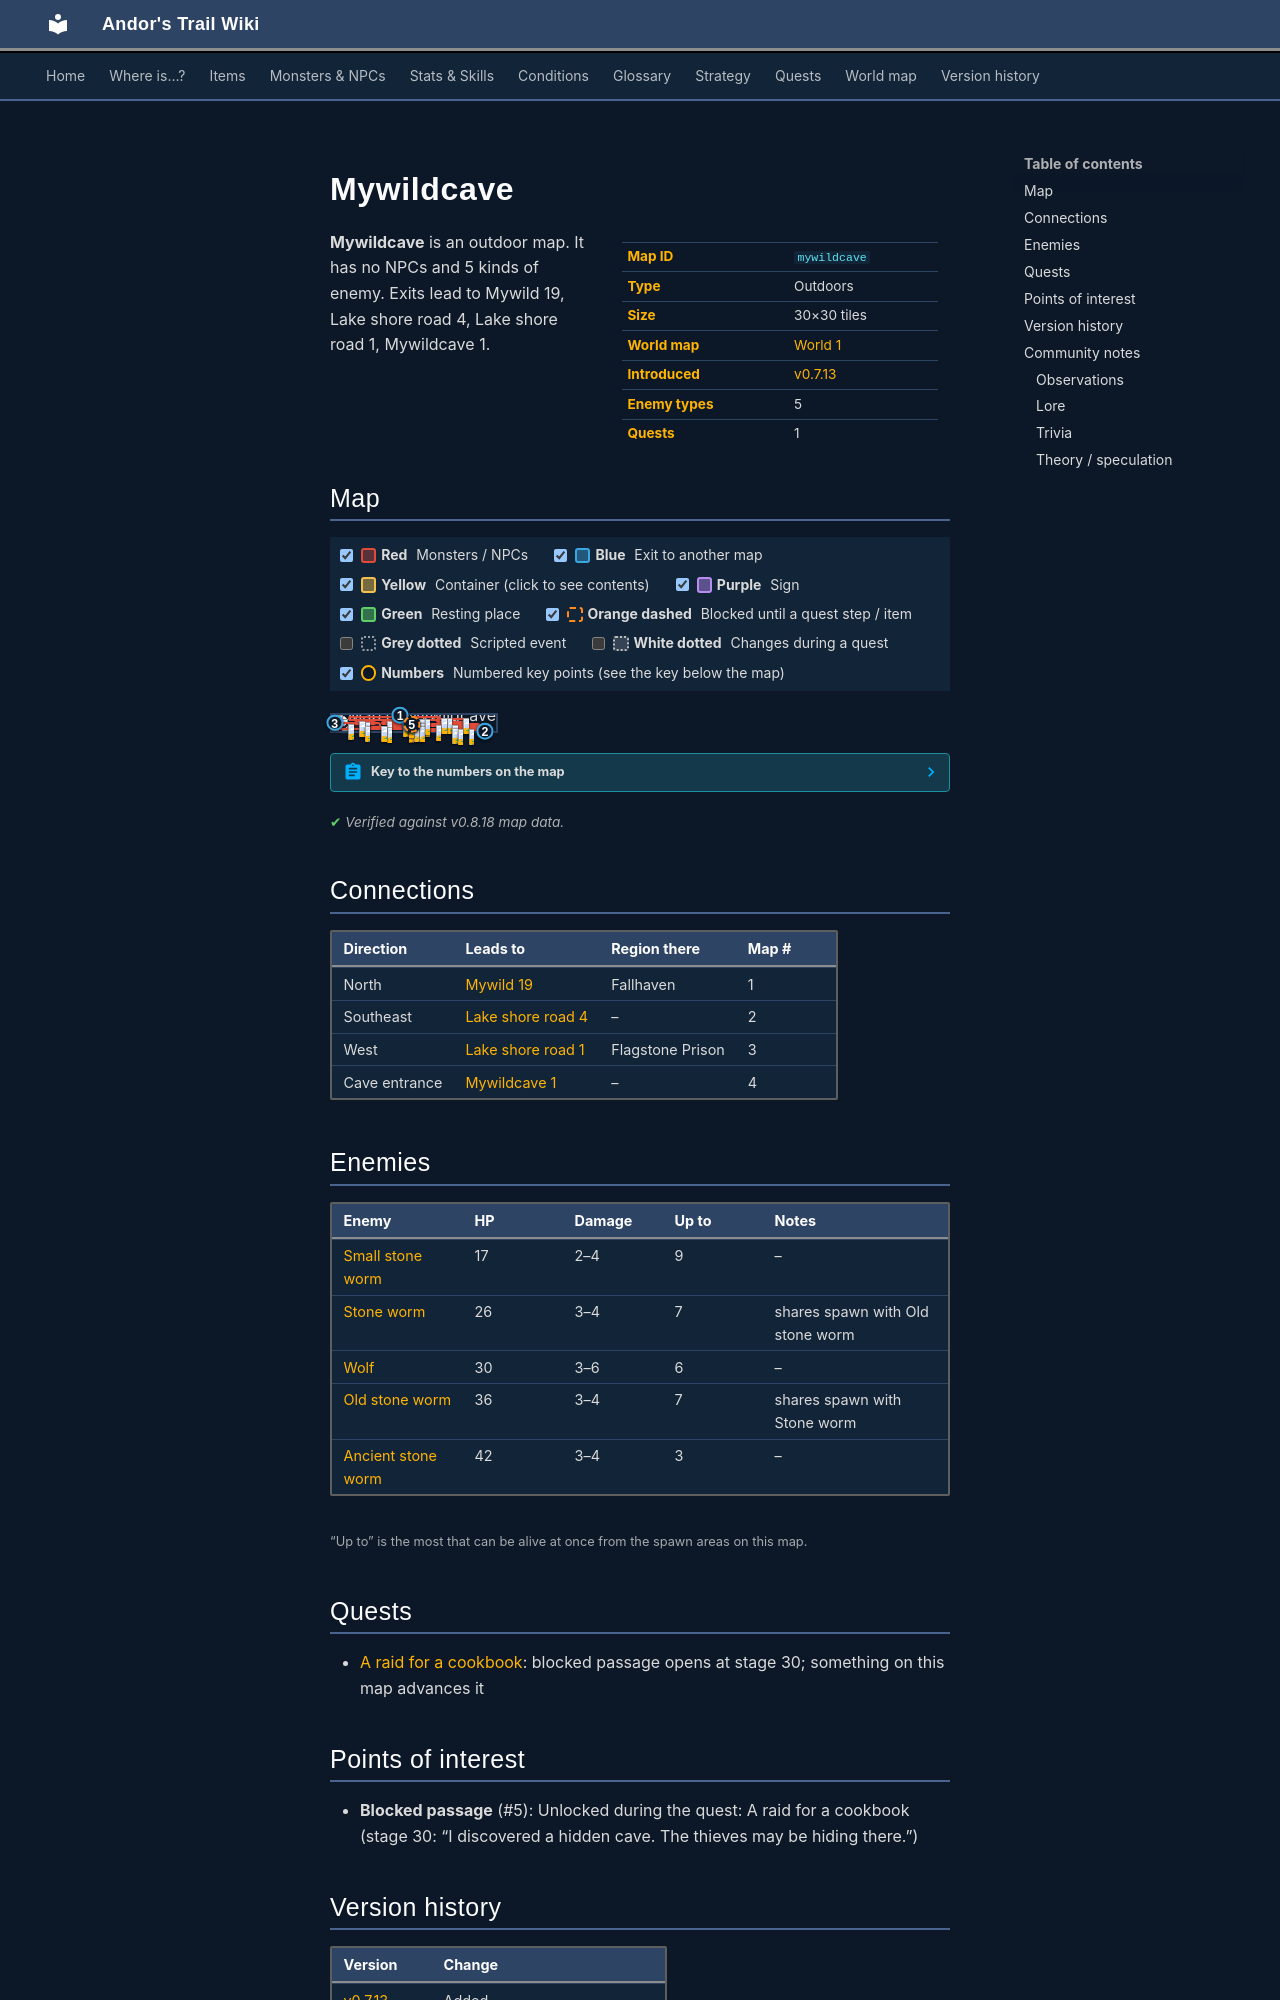

repository: asdfghjkl628/Andor-s-Trail-Wikiiii · page: maps/mywildcave/index.html · generator: mkdocs

---
description: "Mywildcave is an outdoor location in Andor's Trail. Enemies: Small stone worm, Stone worm, Wolf, Old stone worm, Ancient stone worm. Exits to Mywild 19, Lake shore road 4, Lake shore road 1, Mywildcave 1."
---

# Mywildcave

<div class="infobox" markdown>

| | |
|---|---|
| **Map ID** | `mywildcave` |
| **Type** | Outdoors |
| **Size** | 30×30 tiles |
| **World map** | [World 1](index.md) |
| **Introduced** | [v0.7.13](../versions/0.7.13.md) |
| **Enemy types** | 5 |
| **Quests** | 1 |

</div>

**Mywildcave** is an outdoor map. It has no NPCs and 5 kinds of enemy. Exits lead to Mywild 19, Lake shore road 4, Lake shore road 1, Mywildcave 1.
